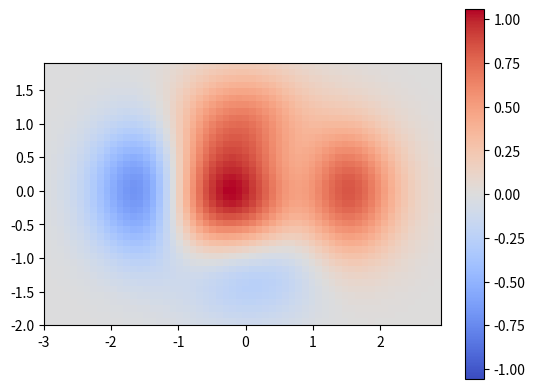
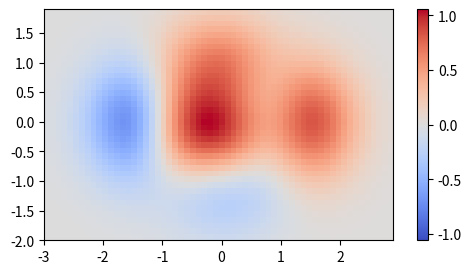
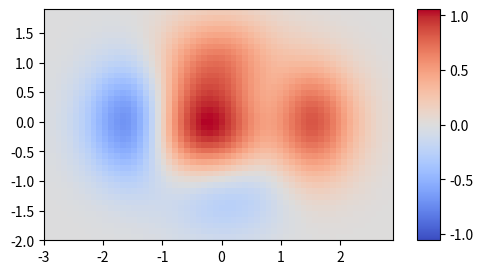
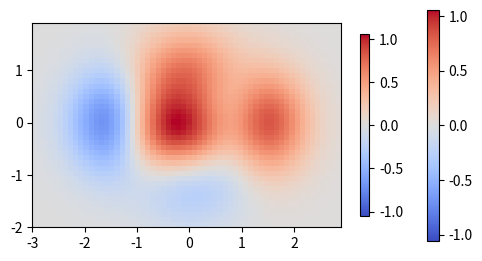
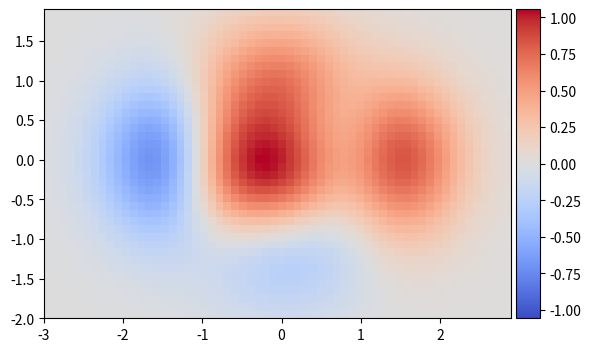
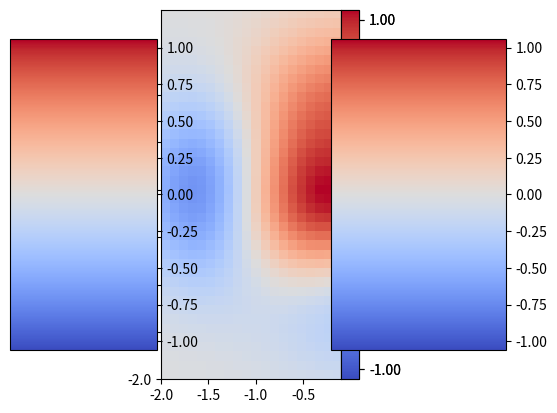
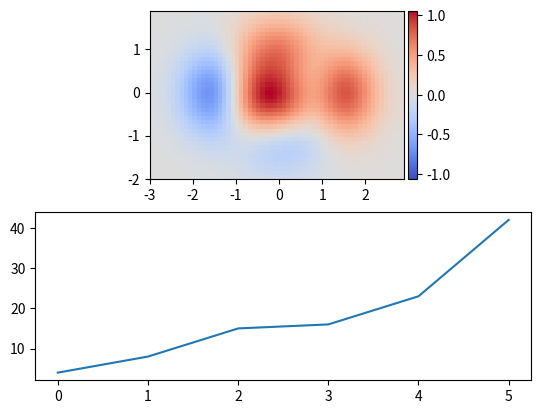

Generate these figures, in order, with matplotlib:
!date -I

%matplotlib inline
import matplotlib.pyplot as plt
import numpy as np

plt.rcParams['image.cmap'] = 'coolwarm'
plt.rcParams['image.origin'] = 'lower'

def dummy_data(xmin, xmax):
    ymin, ymax = -2, 2
    x, y = np.meshgrid(np.arange(xmin, xmax, 0.1), np.arange(ymin, ymax, 0.1))
    z = (1 - x / 2 + x ** 5 + y ** 3) * np.exp(-x ** 2 - y ** 2)
    extent = x.min(), x.max(), y.min(), y.max()
    return z, extent

z, extent = dummy_data(-3, 3)
zmax = np.max(np.abs(z))

plt.imshow(z, extent=extent, vmin=-zmax, vmax=zmax)
plt.colorbar();

plt.figure(figsize=(6, 3))
plt.imshow(z, extent=extent, vmin=-zmax, vmax=zmax)
plt.colorbar();

plt.figure(figsize=(6, 3))
plt.imshow(z, extent=extent, vmin=-zmax, vmax=zmax)
plt.colorbar(aspect=10);

plt.figure(figsize=(6, 3))
plt.imshow(z, extent=extent, vmin=-zmax, vmax=zmax)
plt.colorbar(pad=0.02);

plt.imshow(z, extent=extent, vmin=-zmax, vmax=zmax)
plt.colorbar(shrink=0.79);

# TODO

from mpl_toolkits import axes_grid1

fig, ax = plt.subplots()
im = ax.imshow(z, extent=extent, vmin=-zmax, vmax=zmax)
divider = axes_grid1.make_axes_locatable(ax)
cax = divider.append_axes('right', size='5%', pad=0.05)
fig.colorbar(im, cax=cax);

narrow_z, narrow_extent = dummy_data(-2, 0)

fig, ax = plt.subplots()
im = ax.imshow(narrow_z, extent=narrow_extent, vmin=-zmax, vmax=zmax)
divider = axes_grid1.make_axes_locatable(ax)
cax = divider.append_axes('right', size='5%', pad=0.05)
fig.colorbar(im, cax=cax);

from mpl_toolkits import axes_grid1

def add_colorbar(im, aspect=20, pad_fraction=0.5, **kwargs):
    """Add a vertical color bar to an image plot."""
    divider = axes_grid1.make_axes_locatable(im.axes)
    width = axes_grid1.axes_size.AxesY(im.axes, aspect=1./aspect)
    pad = axes_grid1.axes_size.Fraction(pad_fraction, width)
    current_ax = plt.gca()
    cax = divider.append_axes("right", size=width, pad=pad)
    plt.sca(current_ax)
    return im.axes.figure.colorbar(im, cax=cax, **kwargs)

im = plt.imshow(narrow_z, extent=narrow_extent, vmin=-zmax, vmax=zmax)
add_colorbar(im);

im = plt.imshow(z, extent=extent, vmin=-zmax, vmax=zmax)
add_colorbar(im);

im = plt.imshow(z, extent=extent, vmin=-zmax, vmax=zmax)
add_colorbar(im, aspect=16/9., pad_fraction=1);

fig, (ax1, ax2) = plt.subplots(nrows=2)
im = ax1.imshow(z, extent=extent, vmin=-zmax, vmax=zmax)
add_colorbar(im)
ax2.plot([4, 8, 15, 16, 23, 42]);